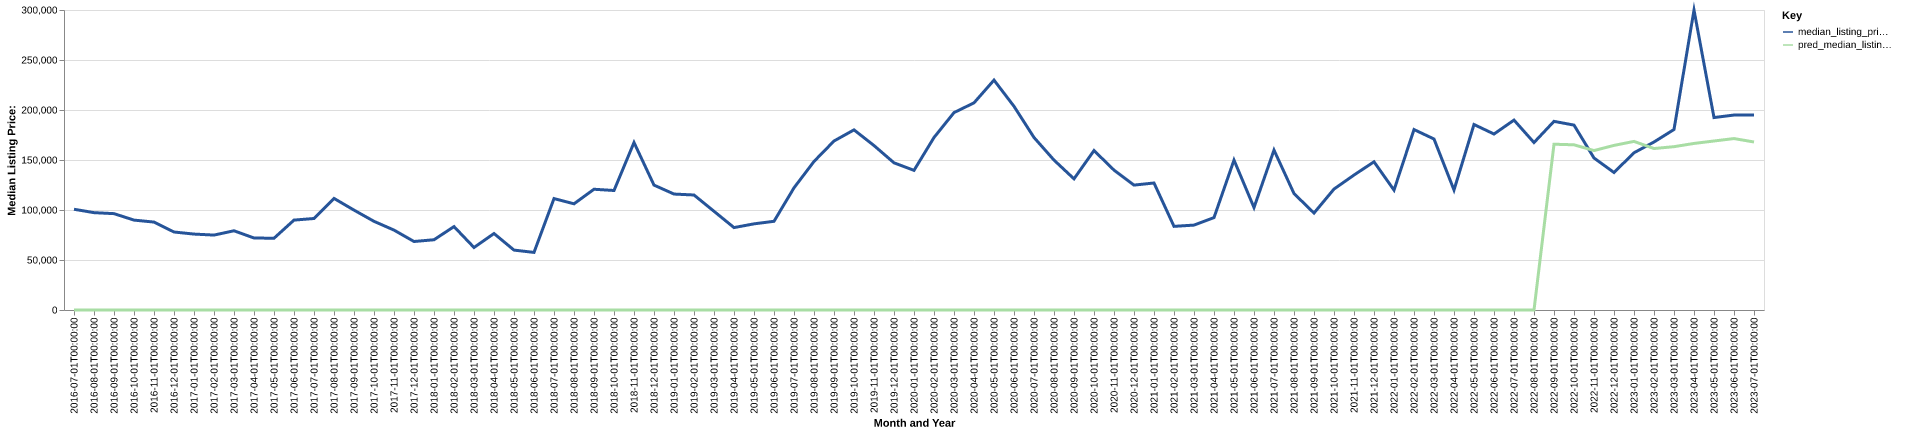

The data file committed next to this chart (first rows):
date, time_idx, median_listing_price, thirty_year_interest_rate_five, month, county_name, active_listing_count, median_days_on_market, pred_median_listing_price, month_year
2016-07-01, 0, 100750, 3.72, 7, pike, in, 30.0, 67.0, 0, Jul-2016
2016-08-01, 1, 97350, 3.73, 8, pike, in, 27.0, 85.0, 0, Aug-2016
2016-09-01, 2, 96350, 3.66, 9, pike, in, 33.0, 82.0, 0, Sep-2016
2016-10-01, 3, 89900, 3.64, 10, pike, in, 43.0, 50.0, 0, Oct-2016
2016-11-01, 4, 87925, 3.66, 11, pike, in, 46.0, 54.0, 0, Nov-2016
2016-12-01, 5, 78000, 3.48, 12, pike, in, 43.0, 75.0, 0, Dec-2016
2017-01-01, 6, 75925, 3.45, 1, pike, in, 41.0, 106.0, 0, Jan-2017
2017-02-01, 7, 74925, 3.5, 2, pike, in, 43.0, 107.0, 0, Feb-2017
2017-03-01, 8, 79225, 3.52, 3, pike, in, 37.0, 112.0, 0, Mar-2017
2017-04-01, 9, 72000, 4.03, 4, pike, in, 29.0, 102.0, 0, Apr-2017
2017-05-01, 10, 71750, 4.32, 5, pike, in, 25.0, 100.0, 0, May-2017
2017-06-01, 11, 89900, 4.2, 6, pike, in, 28.0, 85.0, 0, Jun-2017
2017-07-01, 12, 91500, 4.19, 7, pike, in, 25.0, 81.0, 0, Jul-2017
2017-08-01, 13, 111600, 4.3, 8, pike, in, 25.0, 89.0, 0, Aug-2017
2017-09-01, 14, 99900, 4.1, 9, pike, in, 31.0, 76.0, 0, Sep-2017
2017-10-01, 15, 88675, 4.05, 10, pike, in, 30.0, 65.0, 0, Oct-2017
2017-11-01, 16, 79900, 3.94, 11, pike, in, 26.0, 61.0, 0, Nov-2017
2017-12-01, 17, 68500, 4.03, 12, pike, in, 21.0, 66.0, 0, Dec-2017
2018-01-01, 18, 70250, 3.93, 1, pike, in, 22.0, 84.0, 0, Jan-2018
2018-02-01, 19, 83400, 3.83, 2, pike, in, 21.0, 96.0, 0, Feb-2018
2018-03-01, 20, 62500, 3.94, 3, pike, in, 17.0, 111.0, 0, Mar-2018
2018-04-01, 21, 76475, 3.95, 4, pike, in, 15.0, 108.0, 0, Apr-2018
2018-05-01, 22, 59900, 3.99, 5, pike, in, 20.0, 51.0, 0, May-2018
2018-06-01, 23, 57600, 4.15, 6, pike, in, 20.0, 56.0, 0, Jun-2018
2018-07-01, 24, 111425, 4.4, 7, pike, in, 23.0, 70.0, 0, Jul-2018
2018-08-01, 25, 106200, 4.46, 8, pike, in, 22.0, 69.0, 0, Aug-2018
2018-09-01, 26, 120750, 4.58, 9, pike, in, 22.0, 70.0, 0, Sep-2018
2018-10-01, 27, 119500, 4.66, 10, pike, in, 21.0, 66.0, 0, Oct-2018
2018-11-01, 28, 167500, 4.62, 11, pike, in, 19.0, 67.0, 0, Nov-2018
2018-12-01, 29, 124900, 4.54, 12, pike, in, 17.0, 61.0, 0, Dec-2018
2019-01-01, 30, 115950, 4.6, 1, pike, in, 15.0, 74.0, 0, Jan-2019
2019-02-01, 31, 115000, 4.72, 2, pike, in, 18.0, 67.0, 0, Feb-2019
2019-03-01, 32, 98714, 4.9, 3, pike, in, 17.0, 50.0, 0, Mar-2019
2019-04-01, 33, 82414, 4.94, 4, pike, in, 17.0, 42.0, 0, Apr-2019
2019-05-01, 34, 86150, 4.75, 5, pike, in, 23.0, 55.0, 0, May-2019
2019-06-01, 35, 88700, 4.51, 6, pike, in, 32.0, 45.0, 0, Jun-2019
2019-07-01, 36, 122175, 4.41, 7, pike, in, 30.0, 55.0, 0, Jul-2019
2019-08-01, 37, 148536, 4.41, 8, pike, in, 28.0, 74.0, 0, Aug-2019
2019-09-01, 38, 168991, 4.2, 9, pike, in, 27.0, 87.0, 0, Sep-2019
2019-10-01, 39, 180127, 4.14, 10, pike, in, 26.0, 96.0, 0, Oct-2019
2019-11-01, 40, 164450, 3.84, 11, pike, in, 33.0, 61.0, 0, Nov-2019
2019-12-01, 41, 147175, 3.81, 12, pike, in, 30.0, 69.0, 0, Dec-2019
2020-01-01, 42, 139650, 3.75, 1, pike, in, 23.0, 88.0, 0, Jan-2020
2020-02-01, 43, 172500, 3.73, 2, pike, in, 21.0, 88.0, 0, Feb-2020
2020-03-01, 44, 197400, 3.78, 3, pike, in, 23.0, 71.0, 0, Mar-2020
2020-04-01, 45, 207150, 3.75, 4, pike, in, 21.0, 69.0, 0, Apr-2020
2020-05-01, 46, 229900, 3.74, 5, pike, in, 16.0, 87.0, 0, May-2020
2020-06-01, 47, 203675, 3.72, 6, pike, in, 14.0, 90.0, 0, Jun-2020
2020-07-01, 48, 172500, 3.49, 7, pike, in, 16.0, 40.0, 0, Jul-2020
2020-08-01, 49, 149900, 3.65, 8, pike, in, 17.0, 38.0, 0, Aug-2020
2020-09-01, 50, 131150, 3.33, 9, pike, in, 19.0, 58.0, 0, Sep-2020
2020-10-01, 51, 159450, 3.28, 10, pike, in, 14.0, 87.0, 0, Oct-2020
2020-11-01, 52, 139900, 3.21, 11, pike, in, 16.0, 41.0, 0, Nov-2020
2020-12-01, 53, 124900, 3.07, 12, pike, in, 16.0, 40.0, 0, Dec-2020
2021-01-01, 54, 127000, 2.99, 1, pike, in, 18.0, 51.0, 0, Jan-2021
2021-02-01, 55, 83650, 2.93, 2, pike, in, 12.0, 79.0, 0, Feb-2021
2021-03-01, 56, 84900, 2.88, 3, pike, in, 9.0, 100.0, 0, Mar-2021
2021-04-01, 57, 92400, 2.84, 4, pike, in, 6.0, 113.0, 0, Apr-2021
2021-05-01, 58, 149900, 2.71, 5, pike, in, 5.0, 11.0, 0, May-2021
2021-06-01, 59, 102450, 2.79, 6, pike, in, 5.0, 14.0, 0, Jun-2021
... 25 more rows
